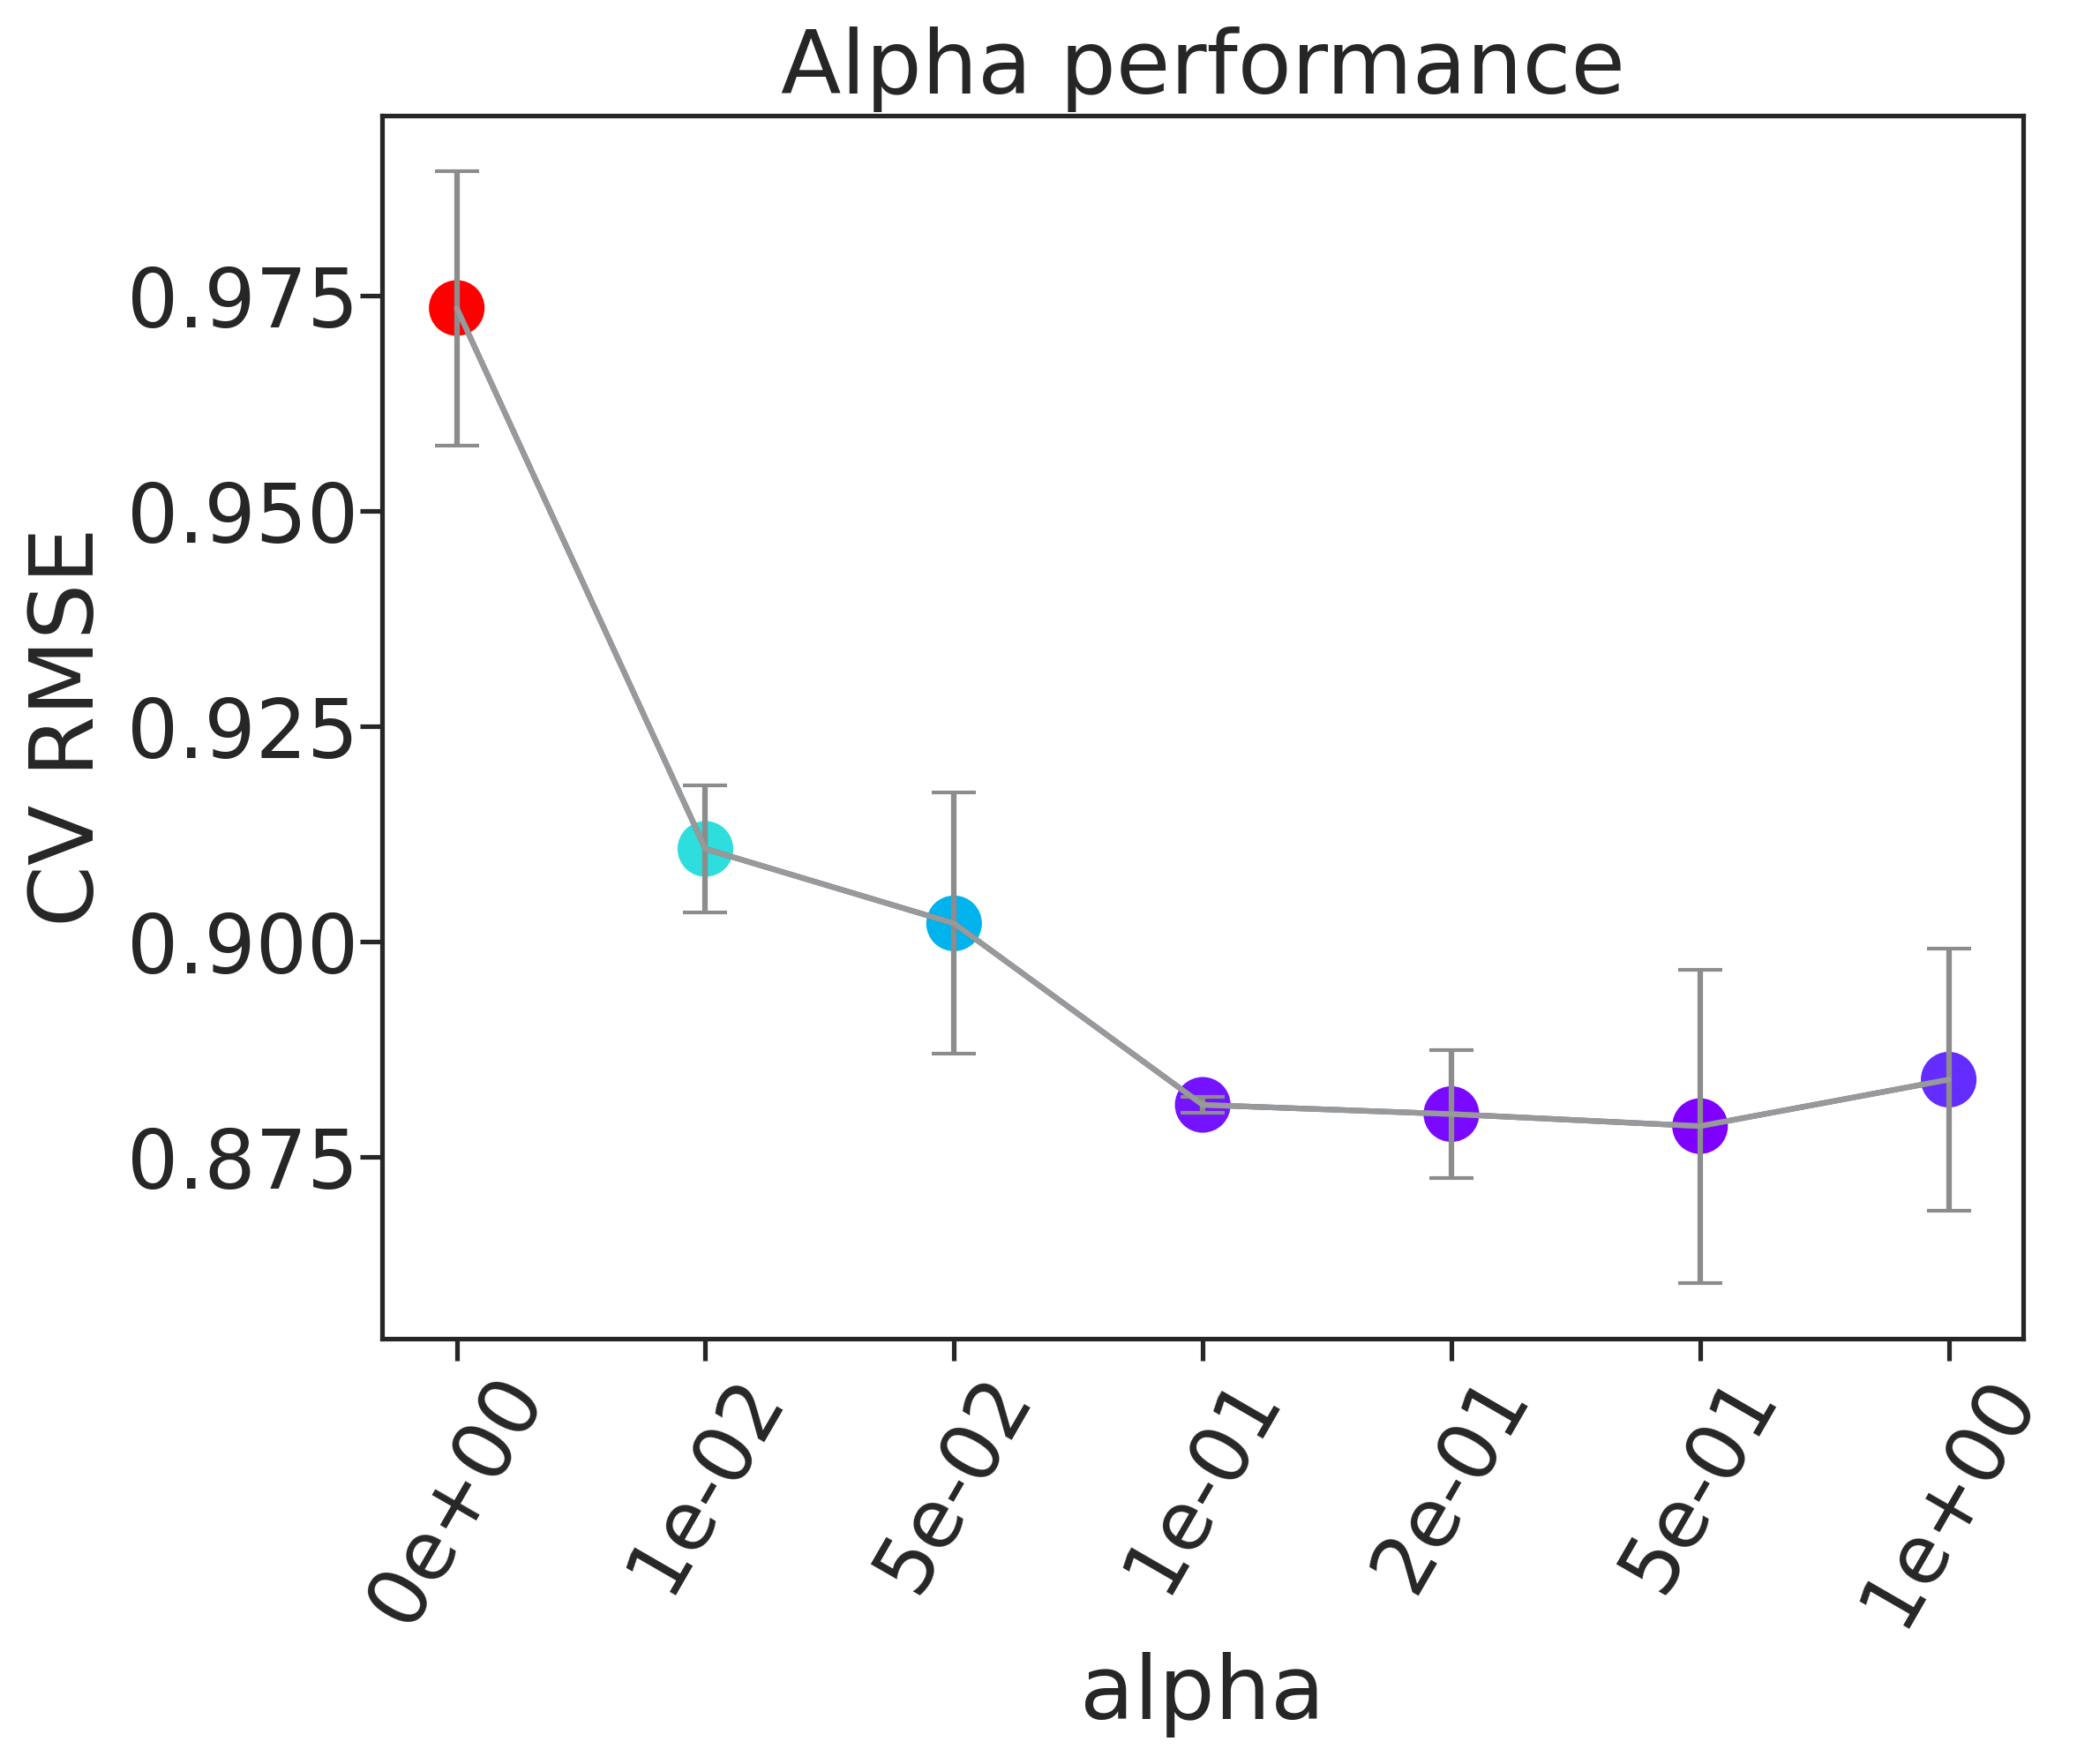

Values plotted in this chart, from the file beside it:
, alpha, rmse, rmse_err
0, 0e+00, 0.9736, 0.01594
1, 1e-02, 0.9107, 0.007379
2, 5e-02, 0.9021, 0.01518
3, 1e-01, 0.881, 0.0009197
4, 2e-01, 0.8799, 0.00739
5, 5e-01, 0.8785, 0.01818
6, 1e+00, 0.8839, 0.01521
